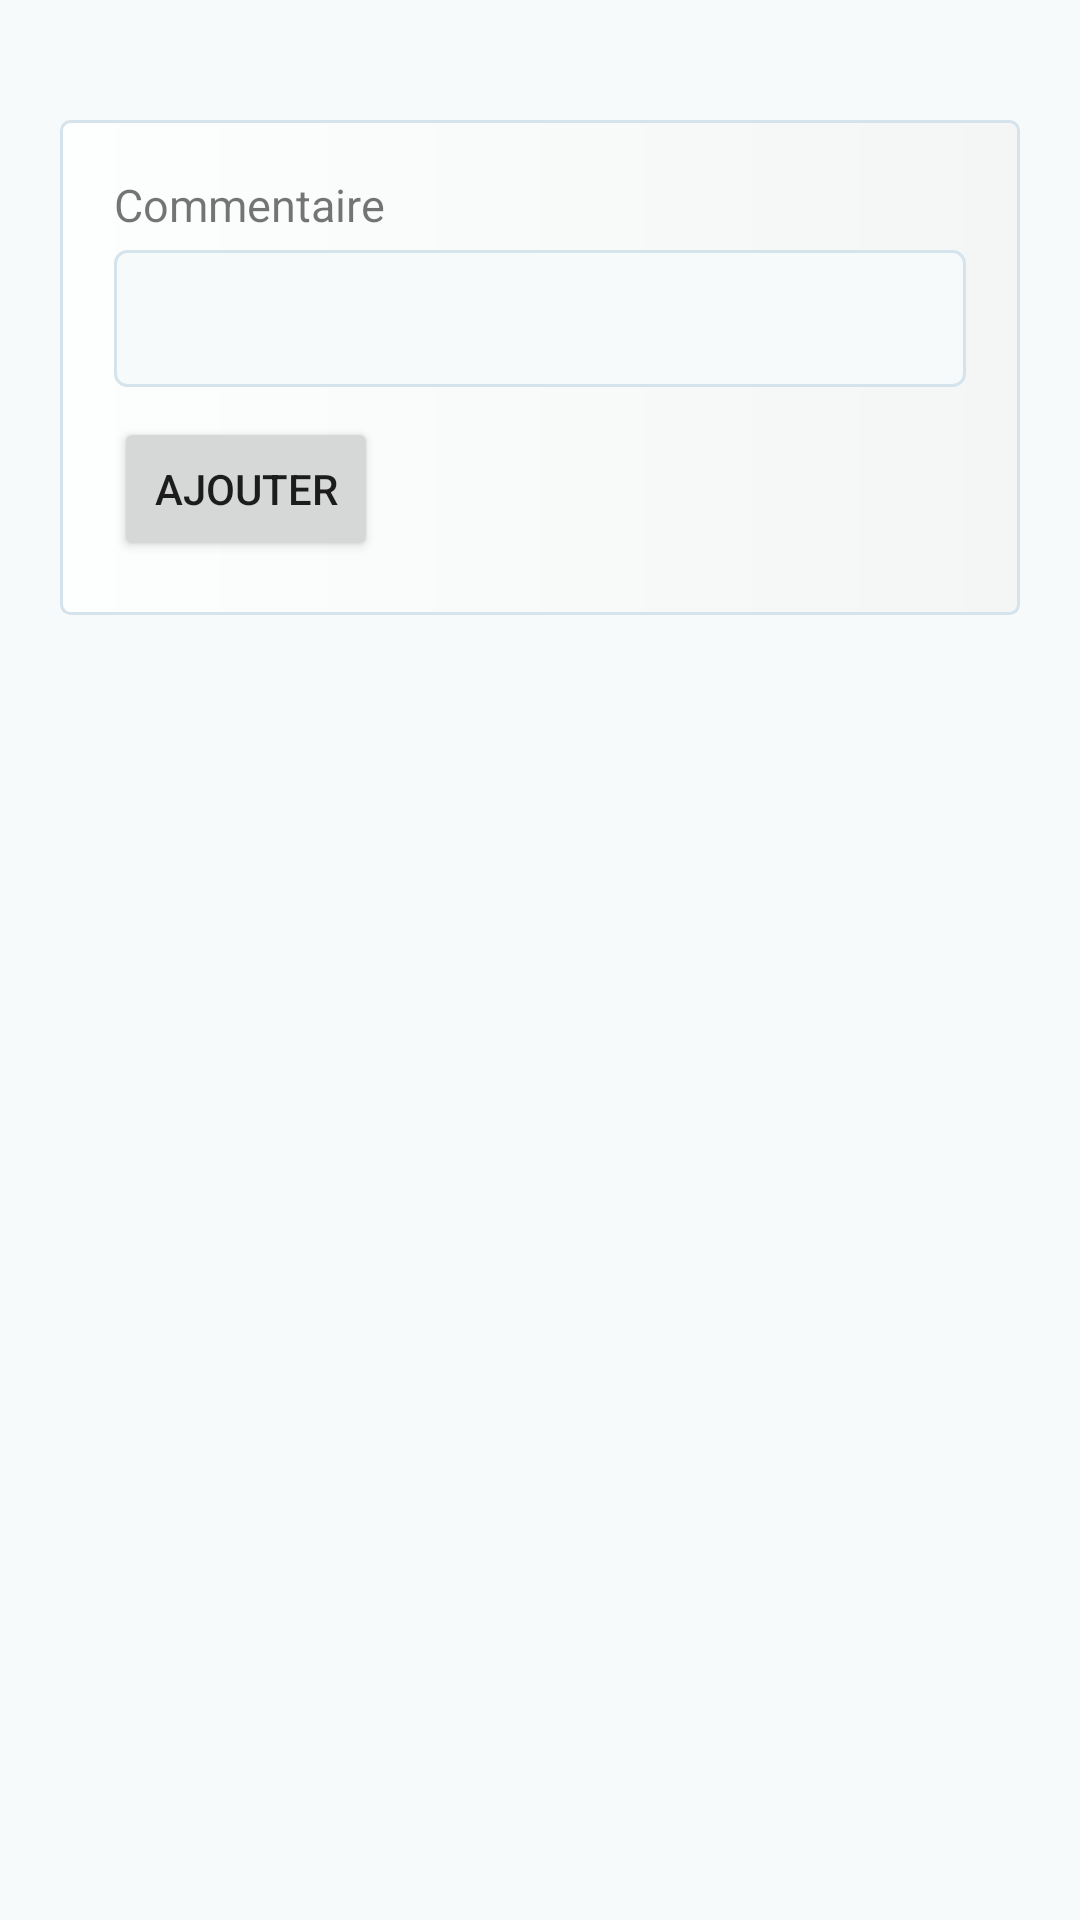

Here is an Android app screen rendered from its layout file. Give the layout XML and the strings, colors and styles it references.
<!-- AndroidManifest.xml: application theme Theme.Recipe -->
<!-- res/layout/activity_new_comment.xml -->
<?xml version="1.0" encoding="utf-8"?>
<ScrollView xmlns:android="http://schemas.android.com/apk/res/android"
    xmlns:app="http://schemas.android.com/apk/res-auto"
    xmlns:tools="http://schemas.android.com/tools"
    android:layout_width="match_parent"
    android:layout_height="match_parent"
    tools:context=".views.NewCommentActivity"
    android:padding="@dimen/sp20"
    android:background="@color/color_light"
    >

  <LinearLayout
      android:background="@drawable/bg_container"
      android:layout_marginTop="@dimen/sp20"
      android:padding="@dimen/sp18"
      android:orientation="vertical"
      android:layout_width="match_parent"
      android:layout_height="wrap_content">
    <TextView
        android:layout_width="match_parent"
        android:layout_height="wrap_content"
        android:text="@string/comment"
        style="@style/label"/>
    <EditText
        android:id="@+id/edit_text_new_comment"
        style="@style/field"
        android:layout_width="match_parent"
        android:layout_height="wrap_content"
        android:layout_marginBottom="@dimen/sp10"
        />
    <Button
        android:id="@+id/button_save"
        android:text="@string/button_add"
        android:layout_width="wrap_content"
        android:layout_height="wrap_content"/>
  </LinearLayout>
</ScrollView>
<!-- resources referenced by this layout -->
<resources>
  <color name="color_light">#f7fafb</color>
  <dimen name="sp10">10sp</dimen>
  <dimen name="sp18">18sp</dimen>
  <dimen name="sp20">20sp</dimen>
  <!-- drawable bg_container (drawable) -->
  <?xml version="1.0" encoding="utf-8"?>
  <shape xmlns:android="http://schemas.android.com/apk/res/android" android:shape="rectangle">
      <solid android:color="@color/white"/>
      <stroke android:color="@color/border_light" android:width="1sp"/>
      <corners android:radius="3sp"/>
      <gradient android:startColor="#FDFEFE" android:endColor="#F4F6F6"/>
  </shape>
  <string name="button_add">Ajouter</string>
  <string name="comment">Commentaire</string>
  <style name="field">
          <item name="android:color">@color/black</item>
          <item name="android:padding">@dimen/sp12</item>
          <item name="android:textSize">16sp</item>
          <item name="android:background">@drawable/bg_edit_text</item>
      </style>
  <style name="label">
          <item name="android:color">@color/black</item>
          <item name="android:textSize">15sp</item>
          <item name="android:layout_marginBottom">5sp</item>
      </style>
  <style name="Theme.Recipe" parent="Base.Theme.Recipe" />
  <color name="white">#FFFFFFFF</color>
  <color name="border_light">#d5e3ec</color>
  <color name="black">#1C2833</color>
  <dimen name="sp12">12sp</dimen>
  <!-- drawable bg_edit_text (drawable) -->
  <?xml version="1.0" encoding="utf-8"?>
  <shape
      android:shape="rectangle"
      xmlns:android="http://schemas.android.com/apk/res/android">
      <solid android:color="@color/color_light" />
      <corners android:radius="4sp" />
      <stroke android:color="@color/border_light" android:width="1sp"/>
  </shape>
  <style name="Base.Theme.Recipe" parent="Theme.MaterialComponents.Light.DarkActionBar">
          
          <item name="colorPrimary">@color/colorPrimary</item>
          <item name="colorSecondary">@color/colorSecondary</item>
          <item name="colorOutline">@color/border_light</item>
      </style>
  <color name="colorPrimary">#74a7f3</color>
  <color name="colorSecondary">#1B4F72</color>
</resources>
